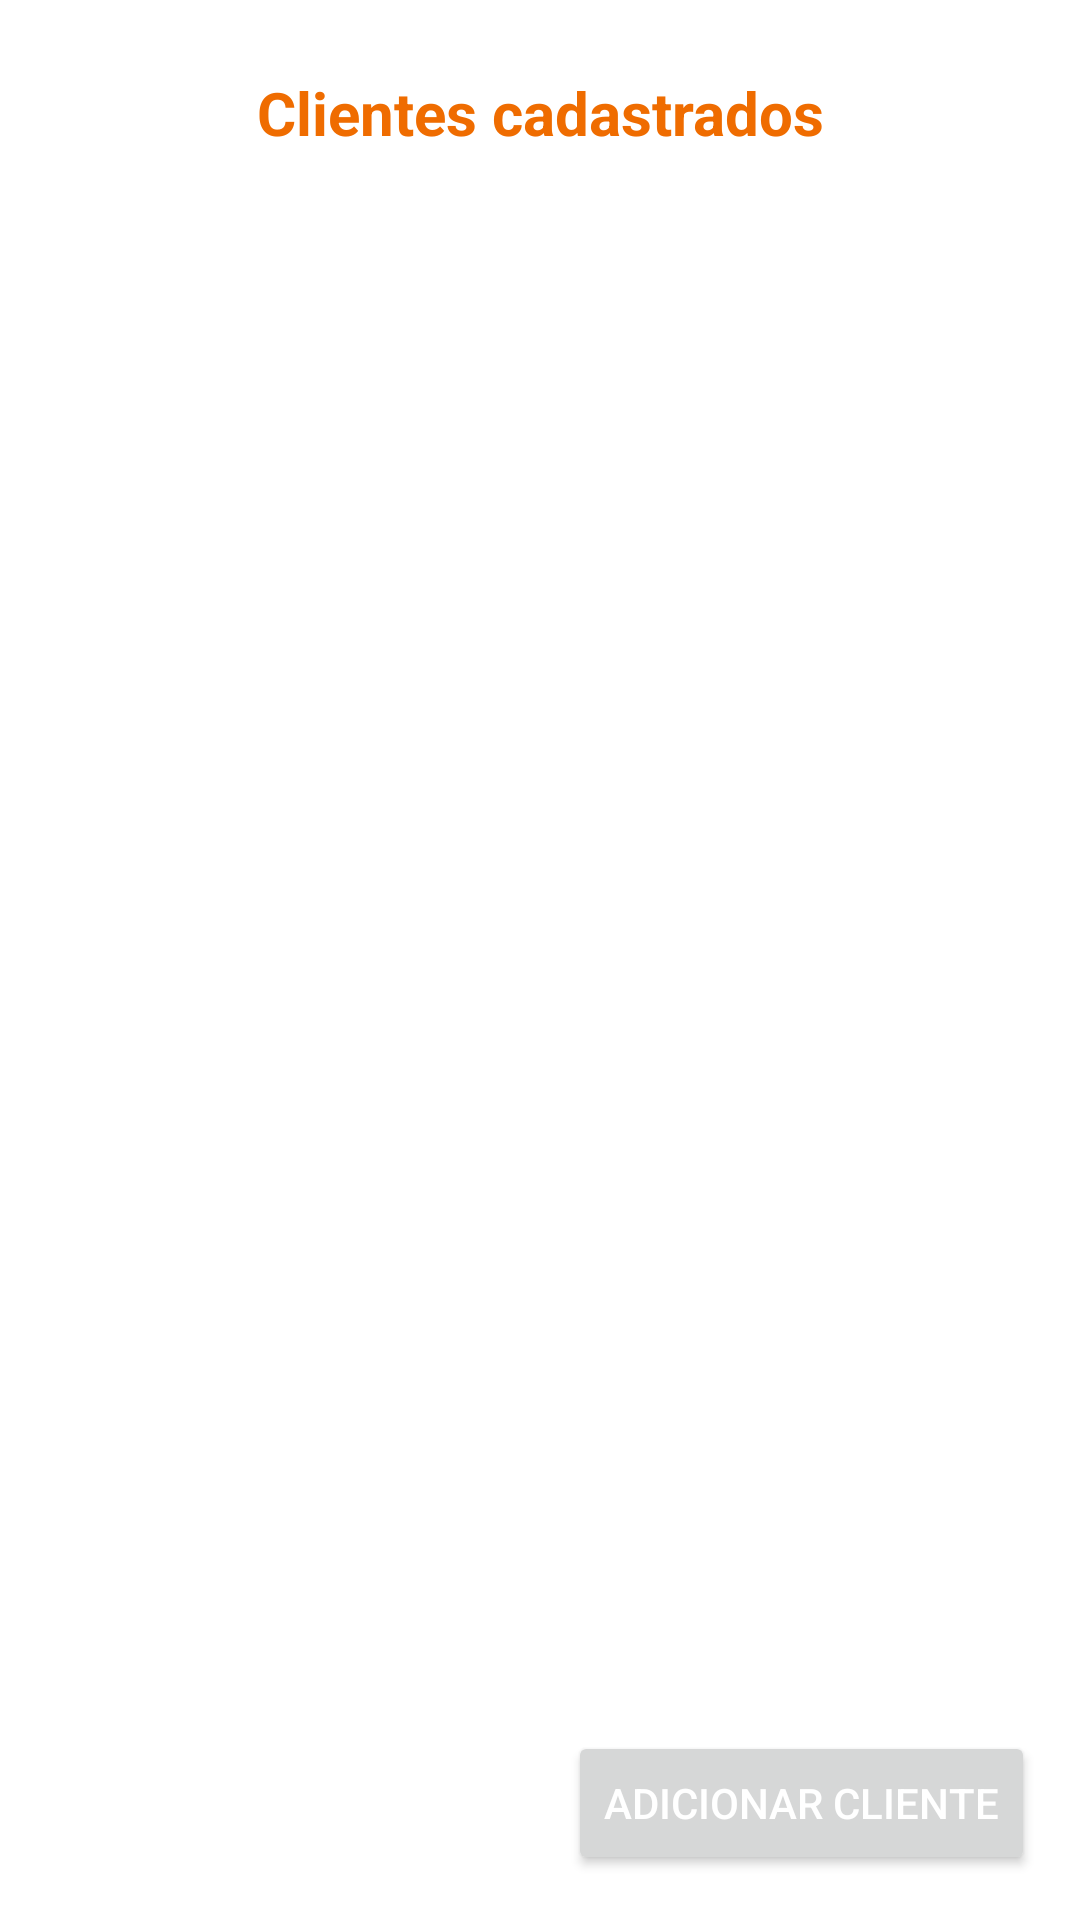

The Android layout XML behind this screen, and the referenced resources:
<!-- AndroidManifest.xml: application theme Theme.SnowPet -->
<!-- res/layout/fragment_cliente.xml -->
<?xml version="1.0" encoding="utf-8"?>
<androidx.constraintlayout.widget.ConstraintLayout
    xmlns:android="http://schemas.android.com/apk/res/android"
    xmlns:app="http://schemas.android.com/apk/res-auto"
    xmlns:tools="http://schemas.android.com/tools"
    android:layout_width="match_parent"
    android:layout_height="match_parent">

    <androidx.constraintlayout.widget.ConstraintLayout
        android:layout_width="match_parent"
        android:layout_height="match_parent"
        app:layout_constraintStart_toStartOf="parent"
        app:layout_constraintTop_toTopOf="parent"
        android:layout_margin="10dp">

        <androidx.constraintlayout.widget.ConstraintLayout
            android:id="@id/topBar_component"
            android:layout_width="match_parent"
            android:layout_height="55dp"
            app:layout_constraintTop_toTopOf="parent"
            app:layout_constraintStart_toStartOf="parent"
            tools:ignore="ExtraText">

            <ImageView
                android:id="@+id/back"
                android:layout_width="wrap_content"
                android:layout_height="match_parent"
                android:layout_gravity="start"
                android:paddingStart="10dp"
                android:paddingEnd="10dp"
                android:src="@drawable/ic_arrow_back_black"
                app:layout_constraintBottom_toBottomOf="parent"
                app:layout_constraintStart_toStartOf="parent"
                app:layout_constraintTop_toTopOf="parent"
                app:tint="@color/colorPrimary" />

            <TextView
                android:id="@+id/topBar"
                android:layout_width="wrap_content"
                android:layout_height="wrap_content"
                android:textAlignment="center"
                android:textColor="@color/colorPrimary"
                android:textSize="20sp"
                android:textStyle="bold"
                app:layout_constraintBottom_toBottomOf="parent"
                app:layout_constraintEnd_toEndOf="parent"
                app:layout_constraintStart_toStartOf="parent"
                app:layout_constraintTop_toTopOf="parent"
                android:text="Clientes cadastrados" />
        </androidx.constraintlayout.widget.ConstraintLayout>

        <androidx.constraintlayout.widget.ConstraintLayout
            android:layout_width="match_parent"
            android:layout_height="0dp"
            app:layout_constraintBottom_toBottomOf="parent"
            app:layout_constraintStart_toStartOf="parent"
            app:layout_constraintTop_toBottomOf="@+id/topBar_component">

            <androidx.recyclerview.widget.RecyclerView
                android:id="@+id/recycler_clientes"
                android:layout_width="match_parent"
                android:layout_height="match_parent"
                app:layout_constraintStart_toStartOf="parent"
                app:layout_constraintTop_toTopOf="parent"
                tools:listitem="@layout/card_item_cliente"
                tools:itemCount="4"/>

        </androidx.constraintlayout.widget.ConstraintLayout>

        <Button
            android:id="@+id/button_add_cliente"
            android:layout_width="wrap_content"
            android:layout_height="wrap_content"
            android:layout_margin="5dp"
            android:text="Adicionar Cliente"
            app:layout_constraintBottom_toBottomOf="parent"
            app:layout_constraintEnd_toEndOf="parent" />

    </androidx.constraintlayout.widget.ConstraintLayout>

</androidx.constraintlayout.widget.ConstraintLayout>
<!-- res/layout/card_item_cliente.xml (included above) -->
<?xml version="1.0" encoding="utf-8"?>
<androidx.constraintlayout.widget.ConstraintLayout xmlns:android="http://schemas.android.com/apk/res/android"
    xmlns:app="http://schemas.android.com/apk/res-auto"
    xmlns:tools="http://schemas.android.com/tools"
    android:layout_width="match_parent"
    android:layout_height="wrap_content">

    <androidx.constraintlayout.widget.ConstraintLayout
        android:layout_width="0dp"
        android:layout_height="wrap_content"
        app:layout_constraintTop_toTopOf="parent"
        app:layout_constraintStart_toStartOf="parent"
        app:layout_constraintEnd_toEndOf="parent"
        app:layout_constraintBottom_toBottomOf="parent">

        <androidx.cardview.widget.CardView
            android:layout_width="match_parent"
            android:layout_height="match_parent"
            app:layout_constraintTop_toTopOf="parent"
            app:layout_constraintStart_toStartOf="parent"
            app:layout_constraintEnd_toEndOf="parent"
            app:layout_constraintBottom_toBottomOf="parent"
            android:layout_margin="10dp"
            android:background="#fafafa">

            <LinearLayout
                android:layout_width="match_parent"
                android:layout_height="wrap_content"
                android:orientation="horizontal"
                android:weightSum="2"
                android:layout_margin="16dp">

                <LinearLayout
                    android:layout_width="wrap_content"
                    android:layout_height="wrap_content"
                    android:orientation="vertical"
                    android:layout_weight="1">
                    <TextView
                        android:layout_width="wrap_content"
                        android:layout_height="wrap_content"
                        android:textStyle="bold"
                        android:textColor="@color/gray_500"
                        android:text="Nome do Cliente"
                        android:layout_marginBottom="4dp"/>
                    <TextView
                        android:id="@+id/nome_cliente"
                        android:layout_width="wrap_content"
                        android:layout_height="wrap_content"
                        android:textStyle="bold"
                        android:textColor="@color/gray_800"
                        tools:text="João Silva"/>
                </LinearLayout>

                <LinearLayout
                    android:layout_width="wrap_content"
                    android:layout_height="wrap_content"
                    android:orientation="vertical"
                    android:gravity="end"
                    android:layout_weight="1">

                    <TextView
                        android:layout_width="wrap_content"
                        android:layout_height="wrap_content"
                        android:textStyle="bold"
                        android:textColor="@color/gray_500"
                        android:text="Telefone"
                        android:layout_marginBottom="4dp"/>

                    <TextView
                        android:id="@+id/telefone_cliente"
                        android:layout_width="wrap_content"
                        android:layout_height="wrap_content"
                        android:textStyle="bold"
                        android:textColor="@color/gray_800"
                        tools:text="(77) 999XX-1XXX" />
                </LinearLayout>

            </LinearLayout>

        </androidx.cardview.widget.CardView>

    </androidx.constraintlayout.widget.ConstraintLayout>

</androidx.constraintlayout.widget.ConstraintLayout>
<!-- resources referenced by this layout -->
<resources>
  <color name="colorPrimary">#ef6c00</color>
  <color name="gray_500">#9e9e9e</color>
  <color name="gray_800">#424242</color>
  <style name="Theme.SnowPet" parent="Theme.MaterialComponents.DayNight">
  
          <item name="colorPrimary">@color/colorPrimary</item>
          <item name="colorPrimaryVariant">@color/colorPrimaryGray</item>
          <item name="colorOnPrimary">@color/white</item>
  
          <item name="colorSecondary">@color/colorPrimaryLight</item>
          <item name="colorSecondaryVariant">@color/blue_700</item>
          <item name="colorOnSecondary">@color/colorPrimary</item>
  
          <item name="android:textColorPrimary">@color/white</item>
          <item name="android:textColorSecondary">@color/gray_800</item>
  
          <item name="android:windowLightStatusBar">true</item>
  
      </style>
  <color name="colorPrimaryGray">#ffcc80</color>
  <color name="white">#FFFFFF</color>
  <color name="colorPrimaryLight">#91a3c9</color>
  <color name="blue_700">#1976d2</color>
</resources>
